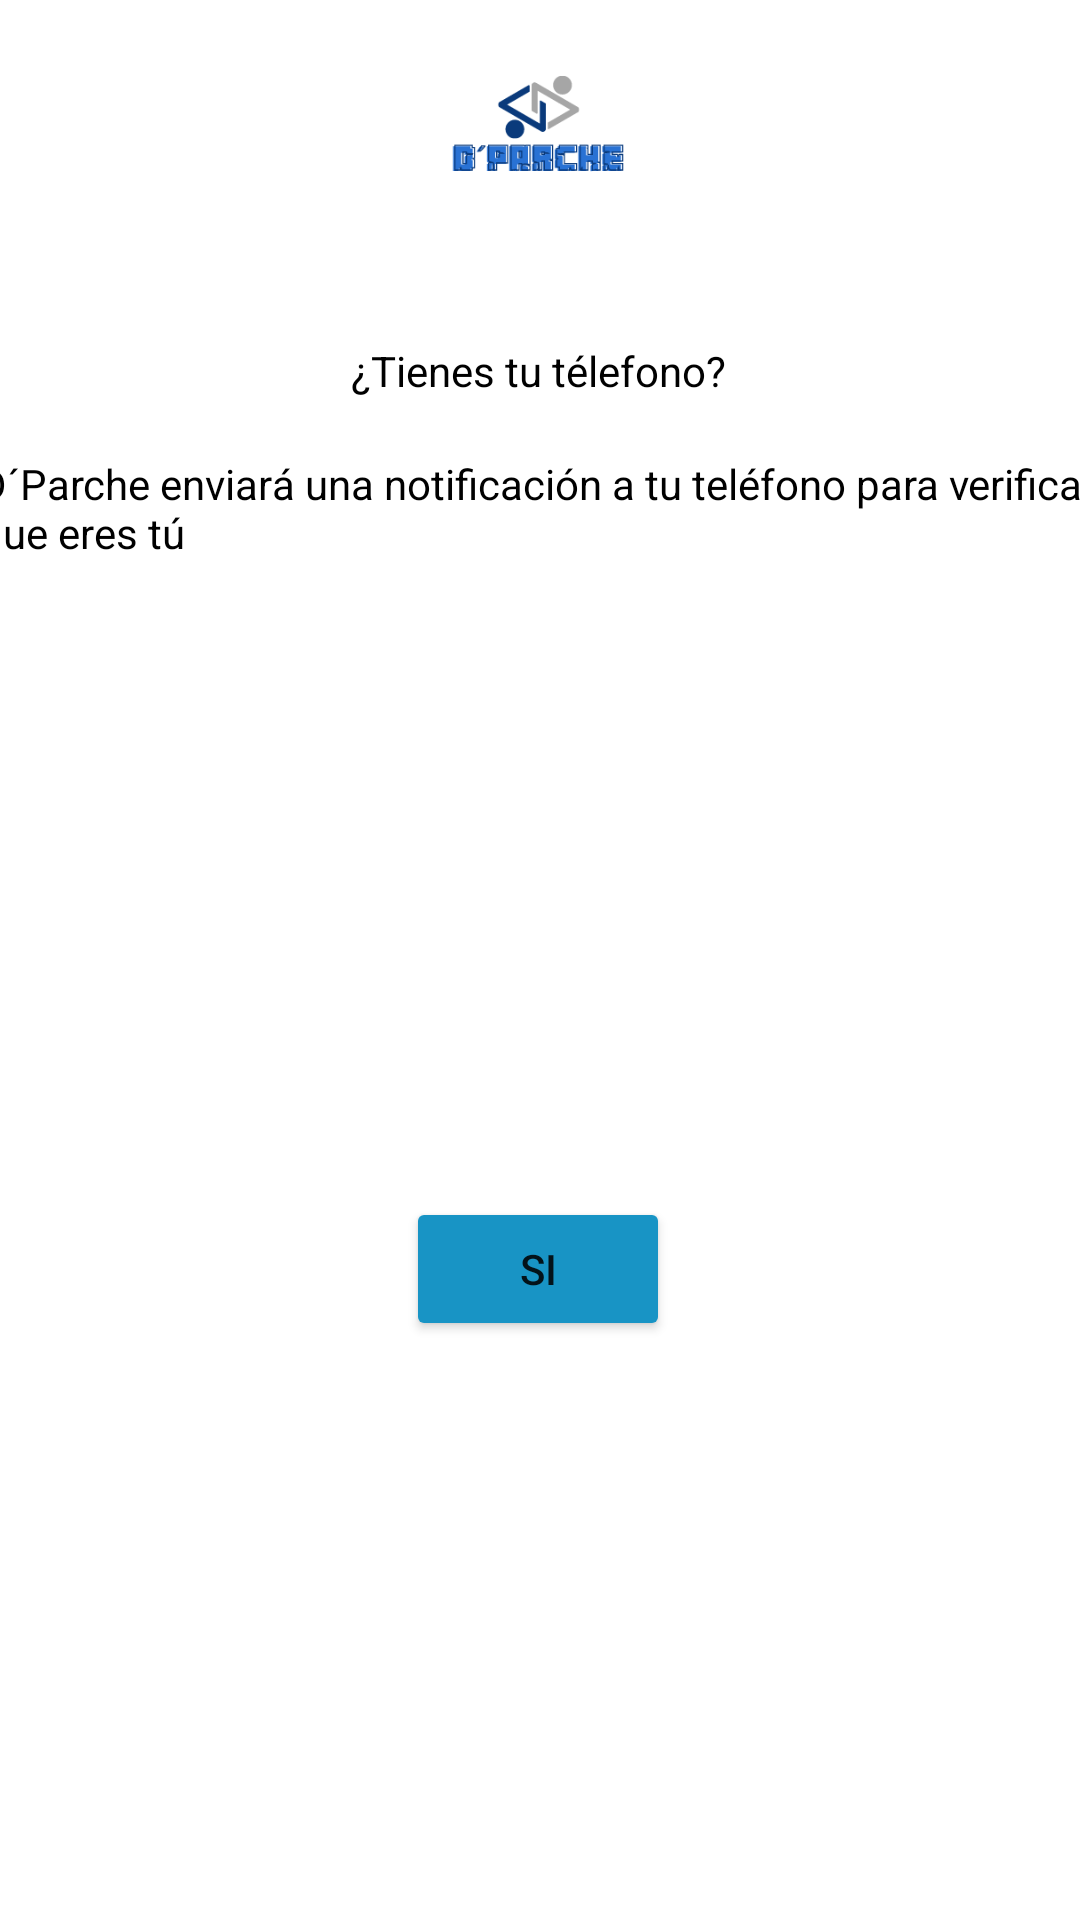

This screen was rendered from an Android layout file. Write that file and the resources it references.
<!-- AndroidManifest.xml: application theme AppTheme -->
<!-- res/layout/activity_vereficarsi.xml -->
<?xml version="1.0" encoding="utf-8"?>
<androidx.constraintlayout.widget.ConstraintLayout xmlns:android="http://schemas.android.com/apk/res/android"
    xmlns:app="http://schemas.android.com/apk/res-auto"
    xmlns:tools="http://schemas.android.com/tools"
    android:layout_width="match_parent"
    android:layout_height="match_parent"
    android:background="@color/white"
    tools:context=".vereficarsi">

    <ImageView

        android:id="@+id/imageView12"
        android:layout_width="77dp"
        android:layout_height="74dp"
        app:layout_constraintBottom_toBottomOf="parent"
        app:layout_constraintEnd_toEndOf="parent"
        app:layout_constraintStart_toStartOf="parent"
        app:layout_constraintTop_toTopOf="parent"
        app:layout_constraintVertical_bias="0.007"
        app:srcCompat="@drawable/logod" />

    <TextView
        android:id="@+id/textView18"
        android:layout_width="wrap_content"
        android:layout_height="wrap_content"
        android:layout_marginTop="36dp"
        android:text="¿Tienes tu télefono?"
        android:textColor="@color/black"
        app:layout_constraintEnd_toEndOf="parent"
        app:layout_constraintHorizontal_bias="0.498"
        app:layout_constraintStart_toStartOf="parent"
        app:layout_constraintTop_toBottomOf="@+id/imageView12" />

    <TextView
        android:id="@+id/textView19"
        android:layout_width="375dp"
        android:layout_height="80dp"
        android:text="D´Parche enviará una notificación a tu teléfono para verificar que eres tú"
        android:textColor="@color/black"
        app:layout_constraintBottom_toBottomOf="parent"
        app:layout_constraintEnd_toEndOf="parent"
        app:layout_constraintStart_toStartOf="parent"
        app:layout_constraintTop_toBottomOf="@+id/textView18"
        app:layout_constraintVertical_bias="0.044" />

    <Button
        android:layout_width="wrap_content"
        android:layout_height="wrap_content"
        android:text="Si"
        android:backgroundTint="@color/azul"
        app:layout_constraintBottom_toBottomOf="parent"
        app:layout_constraintEnd_toEndOf="parent"
        app:layout_constraintHorizontal_bias="0.498"
        app:layout_constraintStart_toStartOf="parent"
        app:layout_constraintTop_toBottomOf="@+id/textView19"
        app:layout_constraintVertical_bias="0.464" />


</androidx.constraintlayout.widget.ConstraintLayout>
<!-- resources referenced by this layout -->
<resources>
  <color name="azul">#1894C5</color>
  <color name="black">#FF000000</color>
  <color name="white">#FFFFFFFF</color>
  <!-- drawable logod: png bitmap (drawable-v24, 9253 bytes) -->
  <style name="AppTheme" parent="Theme.MaterialComponents.DayNight.NoActionBar">
          <item name="colorPrimary">@color/azul</item>
          <item name="colorPrimaryDark">@color/azul</item>
          <item name="colorAccent">@color/design_default_color_secondary</item>
      </style>
</resources>
